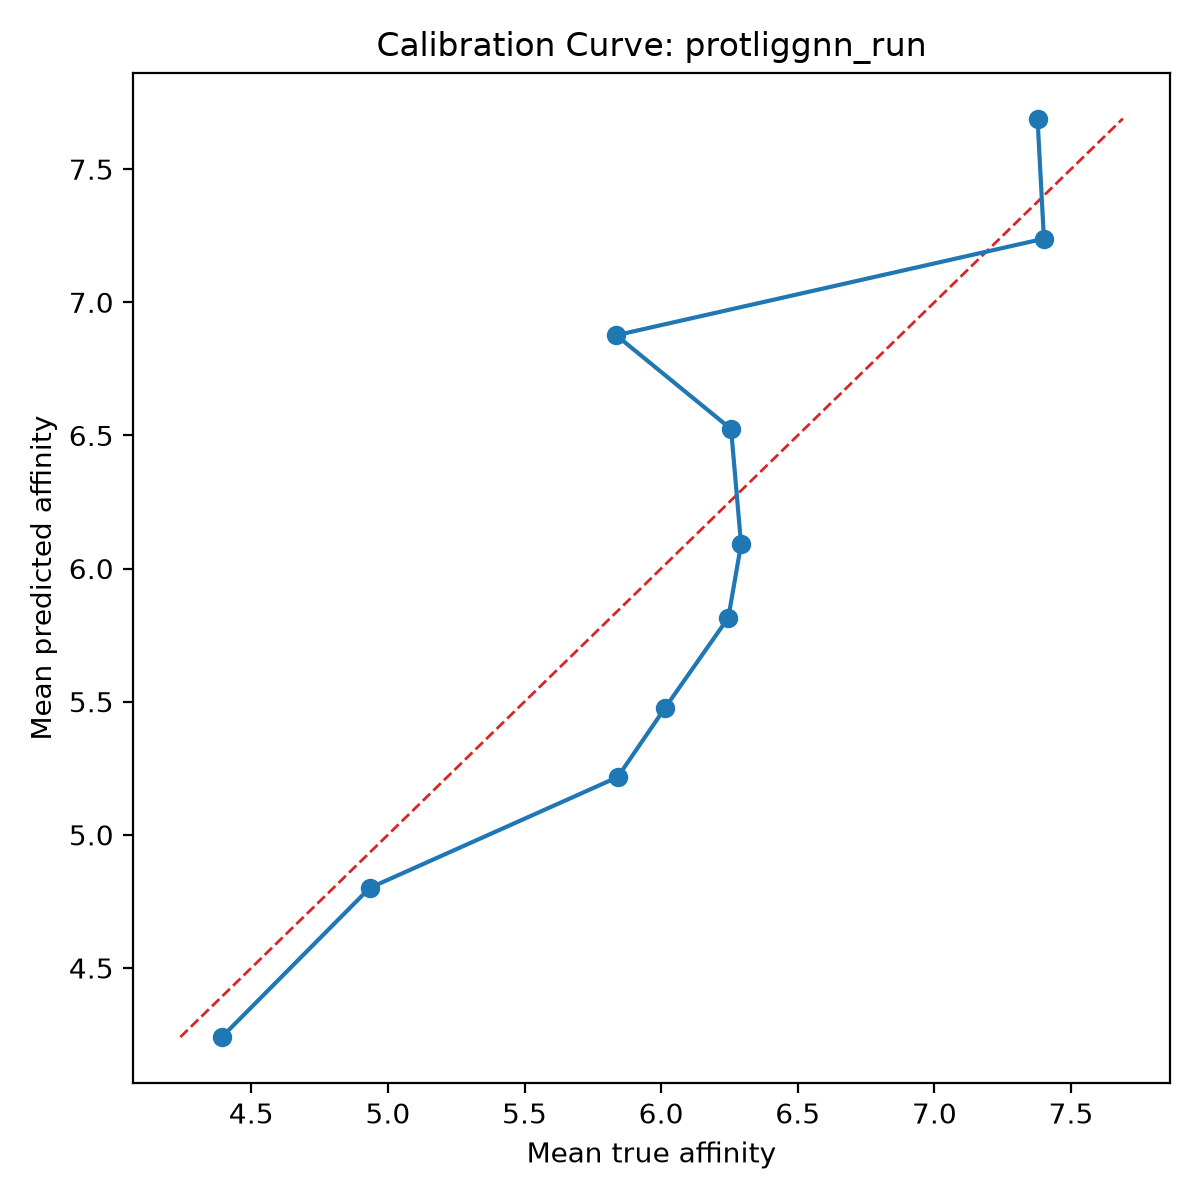

The file beside this chart, header and first rows:
bin, count, mean_prediction, mean_true, calibration_error
1, 10, 4.241, 4.392, -0.1516
2, 10, 4.801, 4.934, -0.133
3, 10, 5.217, 5.841, -0.6241
4, 10, 5.476, 6.014, -0.538
5, 10, 5.815, 6.246, -0.4304
6, 10, 6.091, 6.293, -0.2014
7, 10, 6.524, 6.256, 0.2678
8, 10, 6.876, 5.836, 1.04
9, 10, 7.239, 7.401, -0.162
10, 10, 7.69, 7.377, 0.3123
